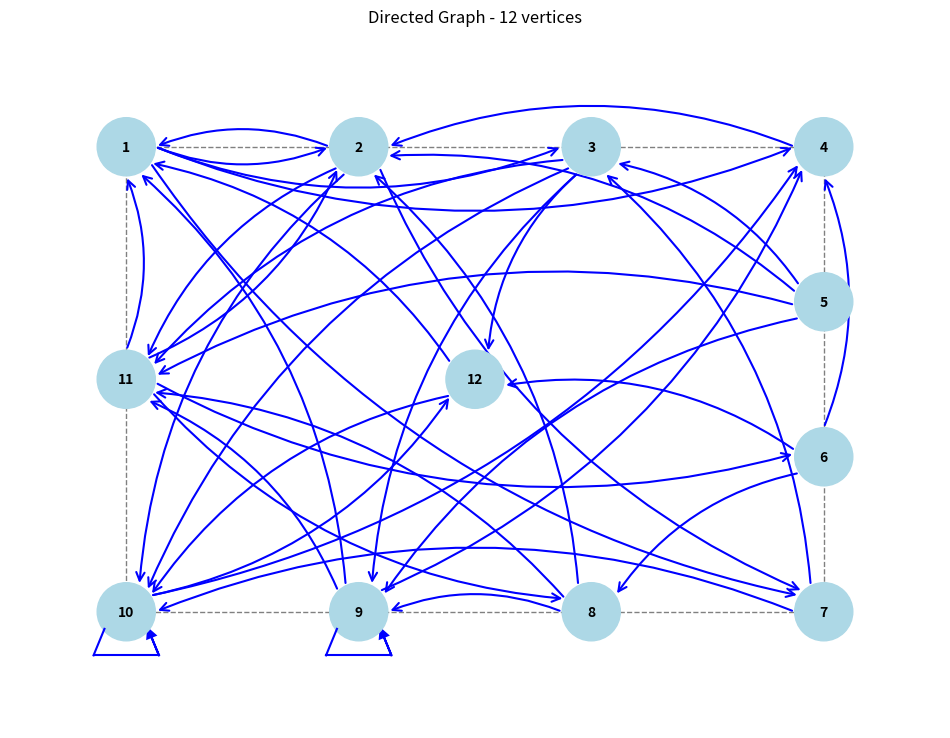
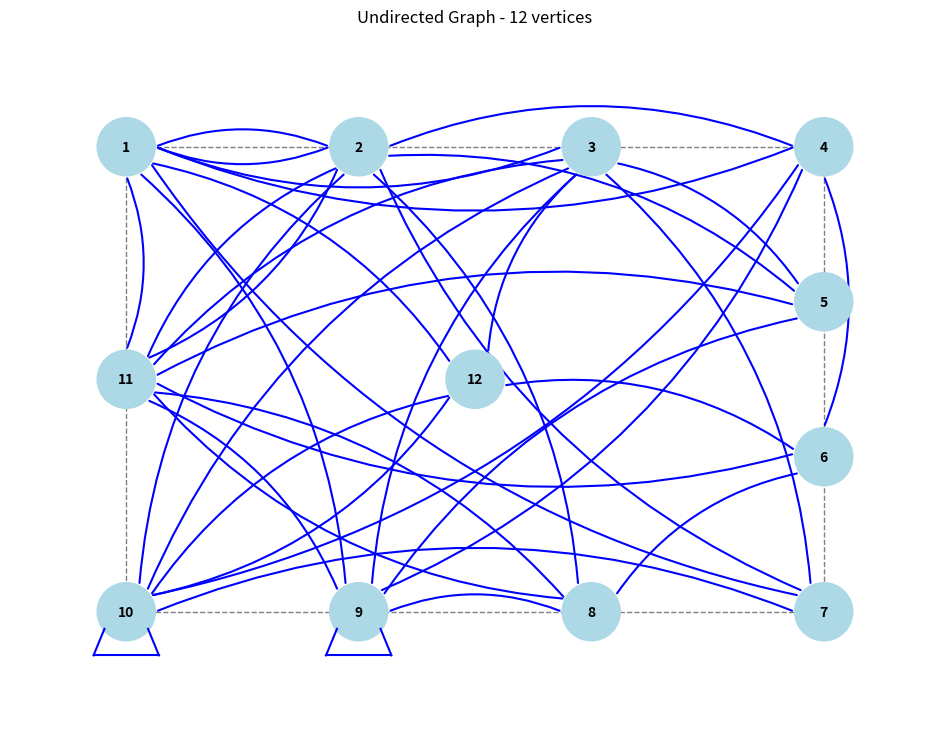

Write the Python code that produced these figures, in order.
import numpy as np
import matplotlib.pyplot as plt
import matplotlib.patches as patches
import math

def generate_adjacency_matrix(n, variant_number):
    np.random.seed(variant_number)
    T = np.random.random((n, n)) * 2.0
    n3 = 2
    n4 = 9
    k = 1.0 - n3 * 0.02 - n4 * 0.005 - 0.25
    A = np.zeros((n, n), dtype=int)
    for i in range(n):
        for j in range(n):
            A[i, j] = 1 if T[i, j] * k >= 1.0 else 0
    return A

def get_undirected_matrix(directed_matrix):
    n = directed_matrix.shape[0]
    undirected_matrix = np.zeros((n, n), dtype=int)
    for i in range(n):
        for j in range(n):
            if directed_matrix[i, j] == 1:
                undirected_matrix[i, j] = 1
                undirected_matrix[j, i] = 1
    return undirected_matrix

def get_vertex_positions(n, n4):
    positions = np.zeros((n, 2))
    if n4 in [8, 9]:
        width, height = 12, 8
        positions[n-1] = [0, 0]
        perimeter_vertices = n - 1
        sides = [0, 0, 0, 0]
        remaining = perimeter_vertices - 4
        for i in range(remaining):
            sides[i % 4] += 1
        vertex_index = 0
        positions[vertex_index] = [-width/2, height/2]
        vertex_index += 1
        for i in range(sides[0]):
            x = -width/2 + (i+1) * width / (sides[0]+1)
            positions[vertex_index] = [x, height/2]
            vertex_index += 1
        positions[vertex_index] = [width/2, height/2]
        vertex_index += 1
        for i in range(sides[1]):
            y = height/2 - (i+1) * height / (sides[1]+1)
            positions[vertex_index] = [width/2, y]
            vertex_index += 1
        positions[vertex_index] = [width/2, -height/2]
        vertex_index += 1
        for i in range(sides[2]):
            x = width/2 - (i+1) * width / (sides[2]+1)
            positions[vertex_index] = [x, -height/2]
            vertex_index += 1
        positions[vertex_index] = [-width/2, -height/2]
        vertex_index += 1
        for i in range(sides[3]):
            y = -height/2 + (i+1) * height / (sides[3]+1)
            positions[vertex_index] = [-width/2, y]
            vertex_index += 1
    return positions

def rotate_around_center(x, y, cx, cy, angle):
    """Обертання точки (x, y) навколо центру (cx, cy) на кут angle (в радіанах)"""
    dx = x - cx
    dy = y - cy
    cos_a = math.cos(angle)
    sin_a = math.sin(angle)
    x_new = cx + dx * cos_a - dy * sin_a
    y_new = cy + dx * sin_a + dy * cos_a
    return (x_new, y_new)

def draw_self_loop(ax, pos, color='blue', linewidth=1.5, is_directed=True):
    """Draw a self-loop using polygonal lines under the vertex (with rotation)"""
    cx, cy = pos
    R = 0.5
    index_angle = 0
    theta = index_angle

    cx += R * math.sin(theta)
    cy -= R * math.cos(theta)

    dx = 3 * R / 4
    dy = R * (1 - math.sqrt(7)) / 4

    p1 = (cx - dx, cy - dy)
    p2 = (cx - 3 * dx / 2, cy - R / 2)
    p3 = (cx + 3 * dx / 2, cy - R / 2)
    p4 = (cx + dx, cy - dy)

    p1 = rotate_around_center(p1[0], p1[1], cx, cy, theta)
    p2 = rotate_around_center(p2[0], p2[1], cx, cy, theta)
    p3 = rotate_around_center(p3[0], p3[1], cx, cy, theta)
    p4 = rotate_around_center(p4[0], p4[1], cx, cy, theta)

    ax.plot([p1[0], p2[0]], [p1[1], p2[1]], color=color, linewidth=linewidth)
    ax.plot([p2[0], p3[0]], [p2[1], p3[1]], color=color, linewidth=linewidth)

    if is_directed:
        dx_arrow = p4[0] - p3[0]
        dy_arrow = p4[1] - p3[1]
        ax.arrow(p3[0], p3[1], dx_arrow, dy_arrow,
                 head_width=0.15, head_length=0.15,
                 fc=color, ec=color, linewidth=linewidth,
                 length_includes_head=True)
    else:
        ax.plot([p3[0], p4[0]], [p3[1], p4[1]], color=color, linewidth=linewidth)

def draw_edge(ax, start, end, is_directed=True, color='blue', linewidth=1.5):
    dx = end[0] - start[0]
    dy = end[1] - start[1]
    dist = np.sqrt(dx**2 + dy**2)
    if dist < 0.001:
        return
    vertex_radius = 0.5
    ratio = vertex_radius / dist
    start_x = start[0] + dx * ratio
    start_y = start[1] + dy * ratio
    end_x = end[0] - dx * ratio
    end_y = end[1] - dy * ratio
    rad = 0.2
    arrowstyle = '->' if is_directed else '-'
    arrow = patches.FancyArrowPatch(
        (start_x, start_y), (end_x, end_y),
        arrowstyle=arrowstyle,
        color=color,
        linewidth=linewidth,
        connectionstyle=f'arc3,rad={rad}',
        mutation_scale=15
    )
    ax.add_patch(arrow)

def draw_graph(directed_matrix, positions, is_directed=True):
    n = directed_matrix.shape[0]
    fig, ax = plt.subplots(figsize=(12, 10))
    rect = patches.Rectangle((-6, -4), 12, 8, linewidth=1, edgecolor='gray', facecolor='none', linestyle='--')
    ax.add_patch(rect)
    for i in range(n):
        for j in range(n):
            if directed_matrix[i, j] == 1:
                if i == j:
                    draw_self_loop(ax, positions[i], color='blue', linewidth=1.5, is_directed=is_directed)
                else:
                    draw_edge(ax, positions[i], positions[j], is_directed, color='blue')
    for i, pos in enumerate(positions):
        circle = plt.Circle(pos, 0.5, fill=True, color='lightblue', edgecolor='blue')
        ax.add_patch(circle)
        ax.text(pos[0], pos[1], str(i+1), horizontalalignment='center', 
                verticalalignment='center', fontsize=10, color='black', fontweight='bold')
    ax.set_aspect('equal')
    margin = 2
    ax.set_xlim(min(positions[:, 0])-margin, max(positions[:, 0])+margin)
    ax.set_ylim(min(positions[:, 1])-margin, max(positions[:, 1])+margin)
    graph_type = "Directed" if is_directed else "Undirected"
    plt.title(f"{graph_type} Graph - {n} vertices")
    plt.axis('off')
    return fig

def print_matrix(matrix, title):
    print(f"\n{title}:")
    for row in matrix:
        print(" ".join(map(str, row)))

def main():
    variant_number = 4229
    n3 = 2
    n4 = 9
    n = 10 + n3
    print(f"Variant number: {variant_number}")
    print(f"Number of vertices n = 10 + {n3} = {n}")
    print(f"Vertex placement: Rectangular with vertex in center (n4 = {n4})")
    directed_matrix = generate_adjacency_matrix(n, variant_number)
    undirected_matrix = get_undirected_matrix(directed_matrix)

    print_matrix(directed_matrix, f"Directed Graph Adjacency Matrix ({n}x{n})")
    print_matrix(undirected_matrix, f"Undirected Graph Adjacency Matrix ({n}x{n})")
    positions = get_vertex_positions(n, n4)
    fig_directed = draw_graph(directed_matrix, positions, is_directed=True)
    fig_directed.savefig('directed_graph.png')
    fig_undirected = draw_graph(directed_matrix, positions, is_directed=False)
    fig_undirected.savefig('undirected_graph.png')
    plt.show()

if __name__ == "__main__":
    main()